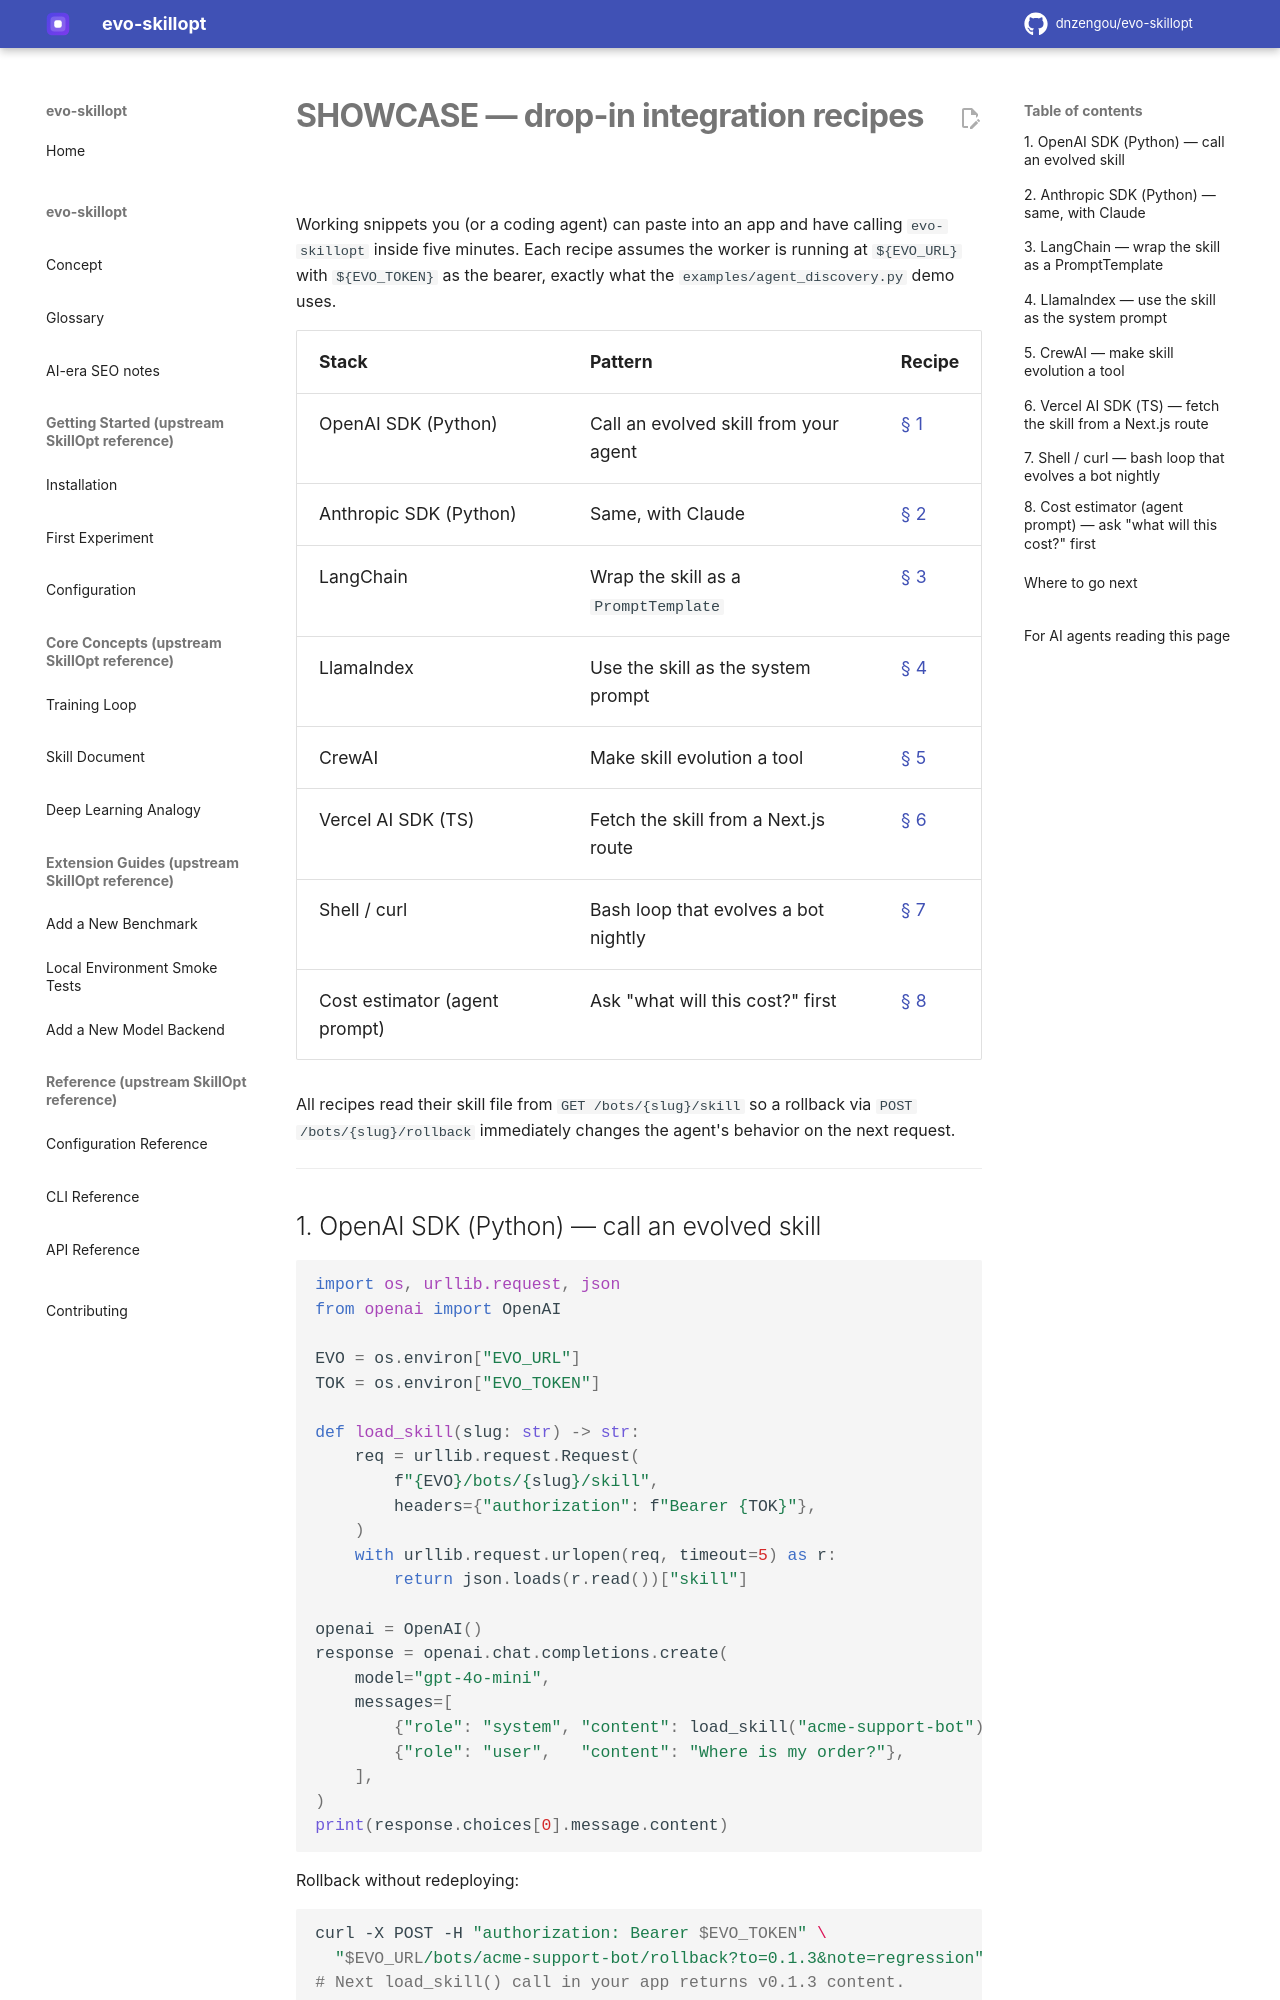

repository: dnzengou/evo-skillopt · page: SHOWCASE/index.html · generator: mkdocs

# SHOWCASE — drop-in integration recipes

Working snippets you (or a coding agent) can paste into an app and
have calling `evo-skillopt` inside five minutes. Each recipe assumes
the worker is running at `${EVO_URL}` with `${EVO_TOKEN}` as the
bearer, exactly what the `examples/agent_discovery.py` demo uses.

| Stack | Pattern | Recipe |
|-------|---------|--------|
| OpenAI SDK (Python) | Call an evolved skill from your agent | [§ 1](#1-openai-sdk-python--call-an-evolved-skill) |
| Anthropic SDK (Python) | Same, with Claude | [§ 2](#2-anthropic-sdk-python--same-with-claude) |
| LangChain | Wrap the skill as a `PromptTemplate` | [§ 3](#3-langchain--wrap-the-skill-as-a-prompttemplate) |
| LlamaIndex | Use the skill as the system prompt | [§ 4](#4-llamaindex--use-the-skill-as-the-system-prompt) |
| CrewAI | Make skill evolution a tool | [§ 5](#5-crewai--make-skill-evolution-a-tool) |
| Vercel AI SDK (TS) | Fetch the skill from a Next.js route | [§ 6](#6-vercel-ai-sdk-ts--fetch-the-skill-from-a-nextjs-route) |
| Shell / curl | Bash loop that evolves a bot nightly | [§ 7](#7-shell--curl--bash-loop-that-evolves-a-bot-nightly) |
| Cost estimator (agent prompt) | Ask "what will this cost?" first | [§ 8](#8-cost-estimator-agent-prompt--ask-what-will-this-cost-first) |

All recipes read their skill file from `GET /bots/{slug}/skill` so a
rollback via `POST /bots/{slug}/rollback` immediately changes the
agent's behavior on the next request.

---
